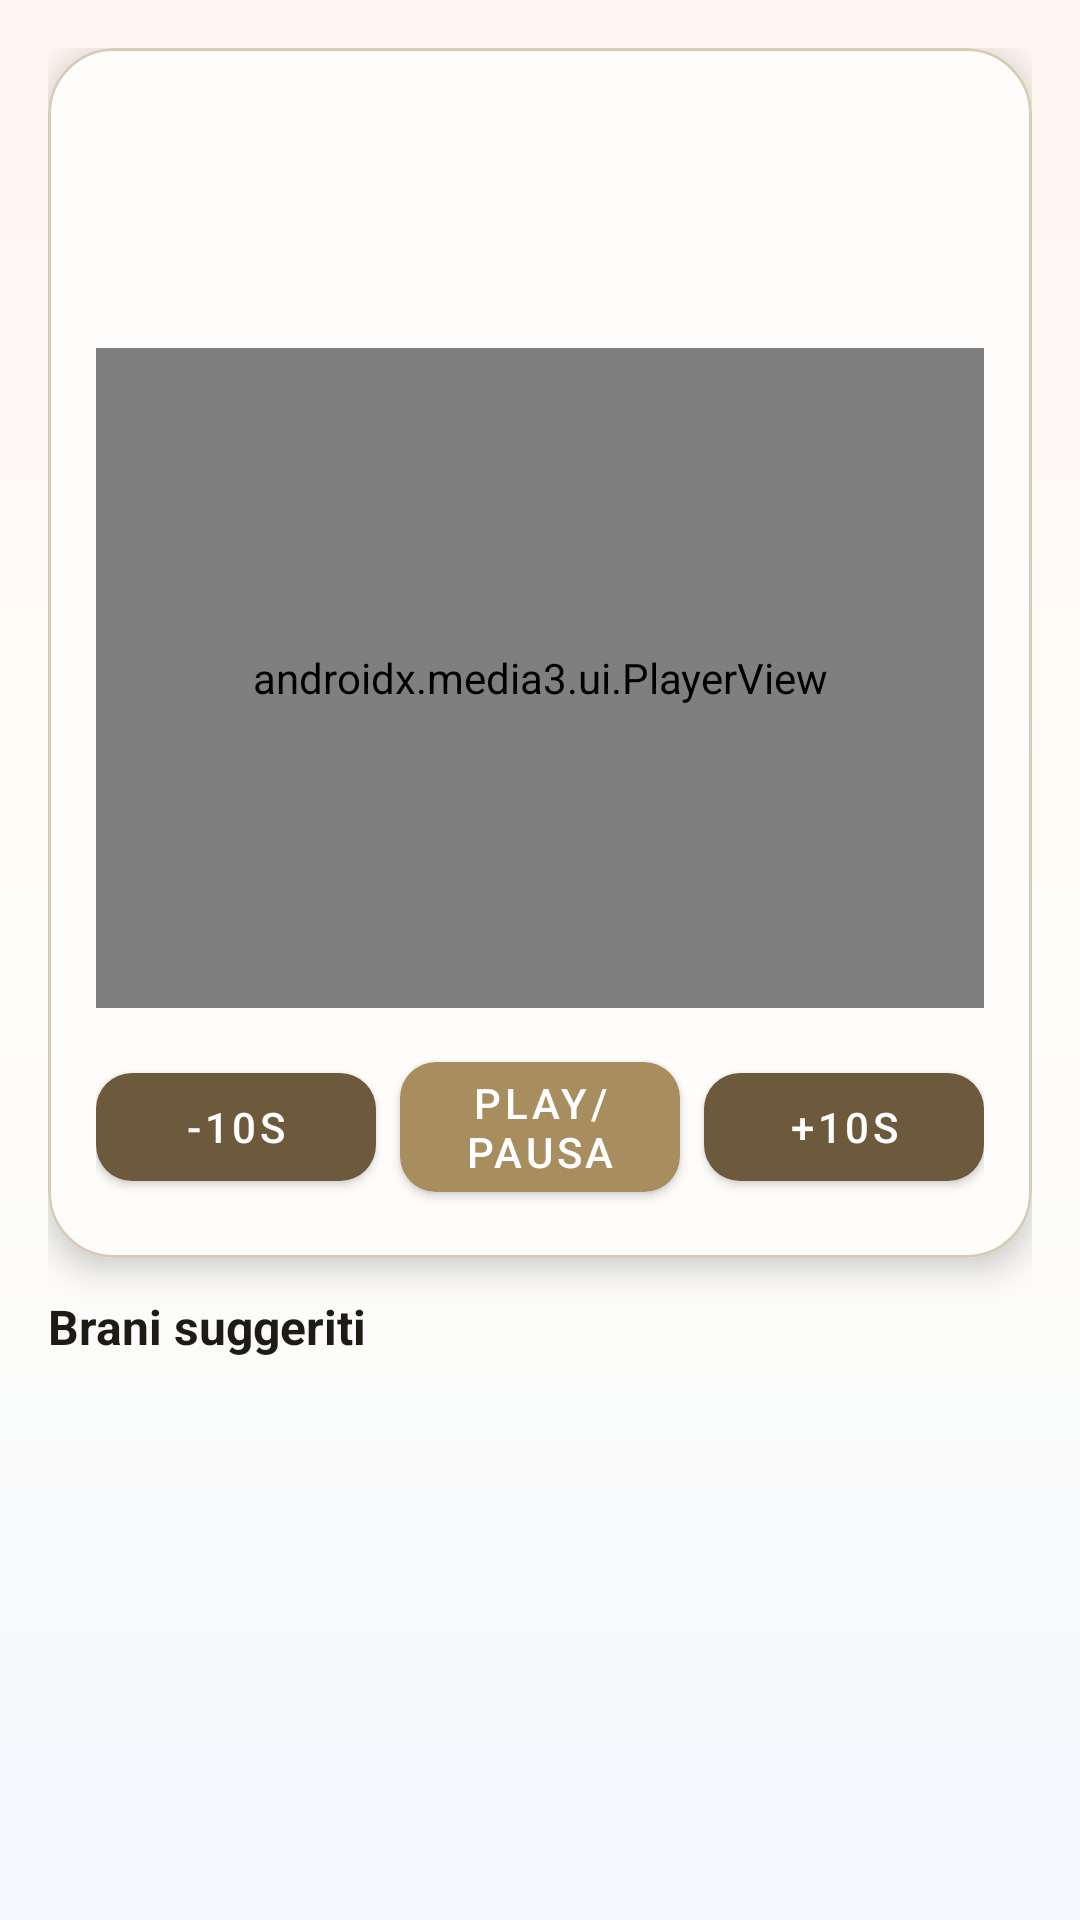

Reconstruct the res/layout file that produces this screen, plus the resources it refers to.
<!-- AndroidManifest.xml: application theme Theme.CarBeats -->
<!-- res/layout/activity_player.xml -->
<?xml version="1.0" encoding="utf-8"?>
<LinearLayout xmlns:android="http://schemas.android.com/apk/res/android"
    xmlns:app="http://schemas.android.com/apk/res-auto"
    android:layout_width="match_parent"
    android:layout_height="match_parent"
    android:background="@drawable/bg_premium_app"
    android:orientation="vertical"
    android:padding="16dp">

    <com.google.android.material.card.MaterialCardView
        android:layout_width="match_parent"
        android:layout_height="wrap_content"
        app:cardBackgroundColor="@color/premium_surface"
        app:cardCornerRadius="22dp"
        app:cardElevation="6dp"
        app:strokeColor="@color/premium_stroke"
        app:strokeWidth="1dp">

        <LinearLayout
            android:layout_width="match_parent"
            android:layout_height="wrap_content"
            android:orientation="vertical"
            android:padding="16dp">

            <LinearLayout
                android:layout_width="match_parent"
                android:layout_height="wrap_content"
                android:gravity="center_vertical"
                android:orientation="horizontal">

                <ImageView
                    android:id="@+id/playerArtwork"
                    android:layout_width="72dp"
                    android:layout_height="72dp"
                    android:contentDescription="@string/player_artwork"
                    android:scaleType="centerCrop" />

                <LinearLayout
                    android:layout_width="0dp"
                    android:layout_height="wrap_content"
                    android:layout_marginStart="12dp"
                    android:layout_weight="1"
                    android:orientation="vertical">

                    <TextView
                        android:id="@+id/playerTitle"
                        android:layout_width="match_parent"
                        android:layout_height="wrap_content"
                        android:ellipsize="end"
                        android:maxLines="1"
                        android:textColor="@color/premium_text_primary"
                        android:textSize="18sp"
                        android:textStyle="bold" />

                    <TextView
                        android:id="@+id/playerSubtitle"
                        android:layout_width="match_parent"
                        android:layout_height="wrap_content"
                        android:layout_marginTop="4dp"
                        android:ellipsize="end"
                        android:maxLines="2"
                        android:textColor="@color/premium_text_secondary"
                        android:textSize="13sp" />
                </LinearLayout>
            </LinearLayout>

            <androidx.media3.ui.PlayerView
                android:id="@+id/playerView"
                android:layout_width="match_parent"
                android:layout_height="220dp"
                android:layout_marginTop="12dp"
                app:show_buffering="when_playing"
                app:use_controller="true" />

            <LinearLayout
                android:layout_width="match_parent"
                android:layout_height="wrap_content"
                android:layout_marginTop="12dp"
                android:gravity="center"
                android:orientation="horizontal">

                <com.google.android.material.button.MaterialButton
                    android:id="@+id/playerBackButton"
                    android:layout_width="0dp"
                    android:layout_height="wrap_content"
                    android:layout_weight="1"
                    android:text="@string/player_back_10"
                    app:backgroundTint="@color/premium_secondary"
                    app:cornerRadius="12dp" />

                <com.google.android.material.button.MaterialButton
                    android:id="@+id/playerPlayPauseButton"
                    android:layout_width="0dp"
                    android:layout_height="wrap_content"
                    android:layout_marginStart="8dp"
                    android:layout_marginEnd="8dp"
                    android:layout_weight="1"
                    android:text="@string/player_pause"
                    app:backgroundTint="@color/premium_accent"
                    app:cornerRadius="12dp" />

                <com.google.android.material.button.MaterialButton
                    android:id="@+id/playerForwardButton"
                    android:layout_width="0dp"
                    android:layout_height="wrap_content"
                    android:layout_weight="1"
                    android:text="@string/player_forward_10"
                    app:backgroundTint="@color/premium_secondary"
                    app:cornerRadius="12dp" />
            </LinearLayout>
        </LinearLayout>
    </com.google.android.material.card.MaterialCardView>

    <TextView
        android:layout_width="match_parent"
        android:layout_height="wrap_content"
        android:layout_marginTop="12dp"
        android:text="@string/player_suggested"
        android:textColor="@color/premium_text_primary"
        android:textSize="16sp"
        android:textStyle="bold" />

    <androidx.recyclerview.widget.RecyclerView
        android:id="@+id/suggestedRecycler"
        android:layout_width="match_parent"
        android:layout_height="0dp"
        android:layout_marginTop="8dp"
        android:layout_weight="1"
        android:clipToPadding="false"
        android:paddingBottom="8dp" />

</LinearLayout>
<!-- resources referenced by this layout -->
<resources>
  <color name="premium_accent">#A88D5F</color>
  <color name="premium_secondary">#6D5A3D</color>
  <color name="premium_stroke">#D7CCB6</color>
  <color name="premium_surface">#FFFDFC</color>
  <color name="premium_text_primary">#1E1A14</color>
  <color name="premium_text_secondary">#62584A</color>
  <!-- drawable bg_premium_app (drawable) -->
  <?xml version="1.0" encoding="utf-8"?>
  <shape xmlns:android="http://schemas.android.com/apk/res/android">
      <gradient
          android:angle="120"
          android:startColor="#FFF6F1"
          android:centerColor="#FFFDF7"
          android:endColor="#F5F8FF" />
  </shape>
  <string name="player_artwork">Copertina del brano</string>
  <string name="player_back_10">-10s</string>
  <string name="player_forward_10">+10s</string>
  <string name="player_pause">Play/Pausa</string>
  <string name="player_suggested">Brani suggeriti</string>
  <style name="Theme.CarBeats" parent="Theme.MaterialComponents.DayNight.NoActionBar">
          <item name="colorPrimary">@color/premium_primary</item>
          <item name="colorPrimaryVariant">@color/premium_primary</item>
          <item name="colorOnPrimary">@color/white</item>
          <item name="colorSecondary">@color/premium_accent</item>
          <item name="colorOnSecondary">@color/white</item>
          <item name="android:statusBarColor">@color/premium_surface</item>
          <item name="android:windowLightStatusBar">true</item>
      </style>
  <color name="premium_primary">#2B2A3D</color>
  <color name="white">#FFFFFF</color>
</resources>
